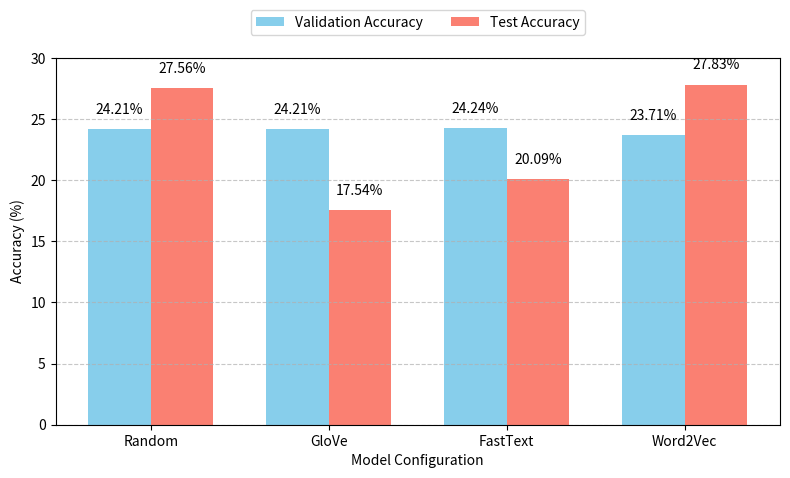

Generate this figure with matplotlib: (Note: this script raises an exception after producing the figure.)
import matplotlib.pyplot as plt
import numpy as np

labels = ['Random', 'GloVe', 'FastText', 'Word2Vec']
val_acc = [24.21, 24.21, 24.24, 23.71]
test_acc = [27.56, 17.54, 20.09, 27.83]

bar_width = 0.35
x = np.arange(len(labels))

plt.figure(figsize=(8, 5))
plt.bar(x - bar_width/2, val_acc, bar_width, label='Validation Accuracy', color='skyblue')
plt.bar(x + bar_width/2, test_acc, bar_width, label='Test Accuracy', color='salmon')

for i in range(len(labels)):
    plt.text(x[i] - bar_width/2, val_acc[i] + 1, f'{val_acc[i]}%', ha='center', va='bottom')
    plt.text(x[i] + bar_width/2, test_acc[i] + 1, f'{test_acc[i]}%', ha='center', va='bottom')

plt.xlabel('Model Configuration')
plt.ylabel('Accuracy (%)')
plt.xticks(x, labels)
plt.legend(loc='upper center', bbox_to_anchor=(0.5, 1.15), ncol=2)
plt.ylim(0, 30)  
plt.grid(axis='y', linestyle='--', alpha=0.7)

plt.tight_layout()
plt.subplots_adjust(top=0.85)  

plt.savefig('../figures/task2.png', dpi=300)
plt.show()